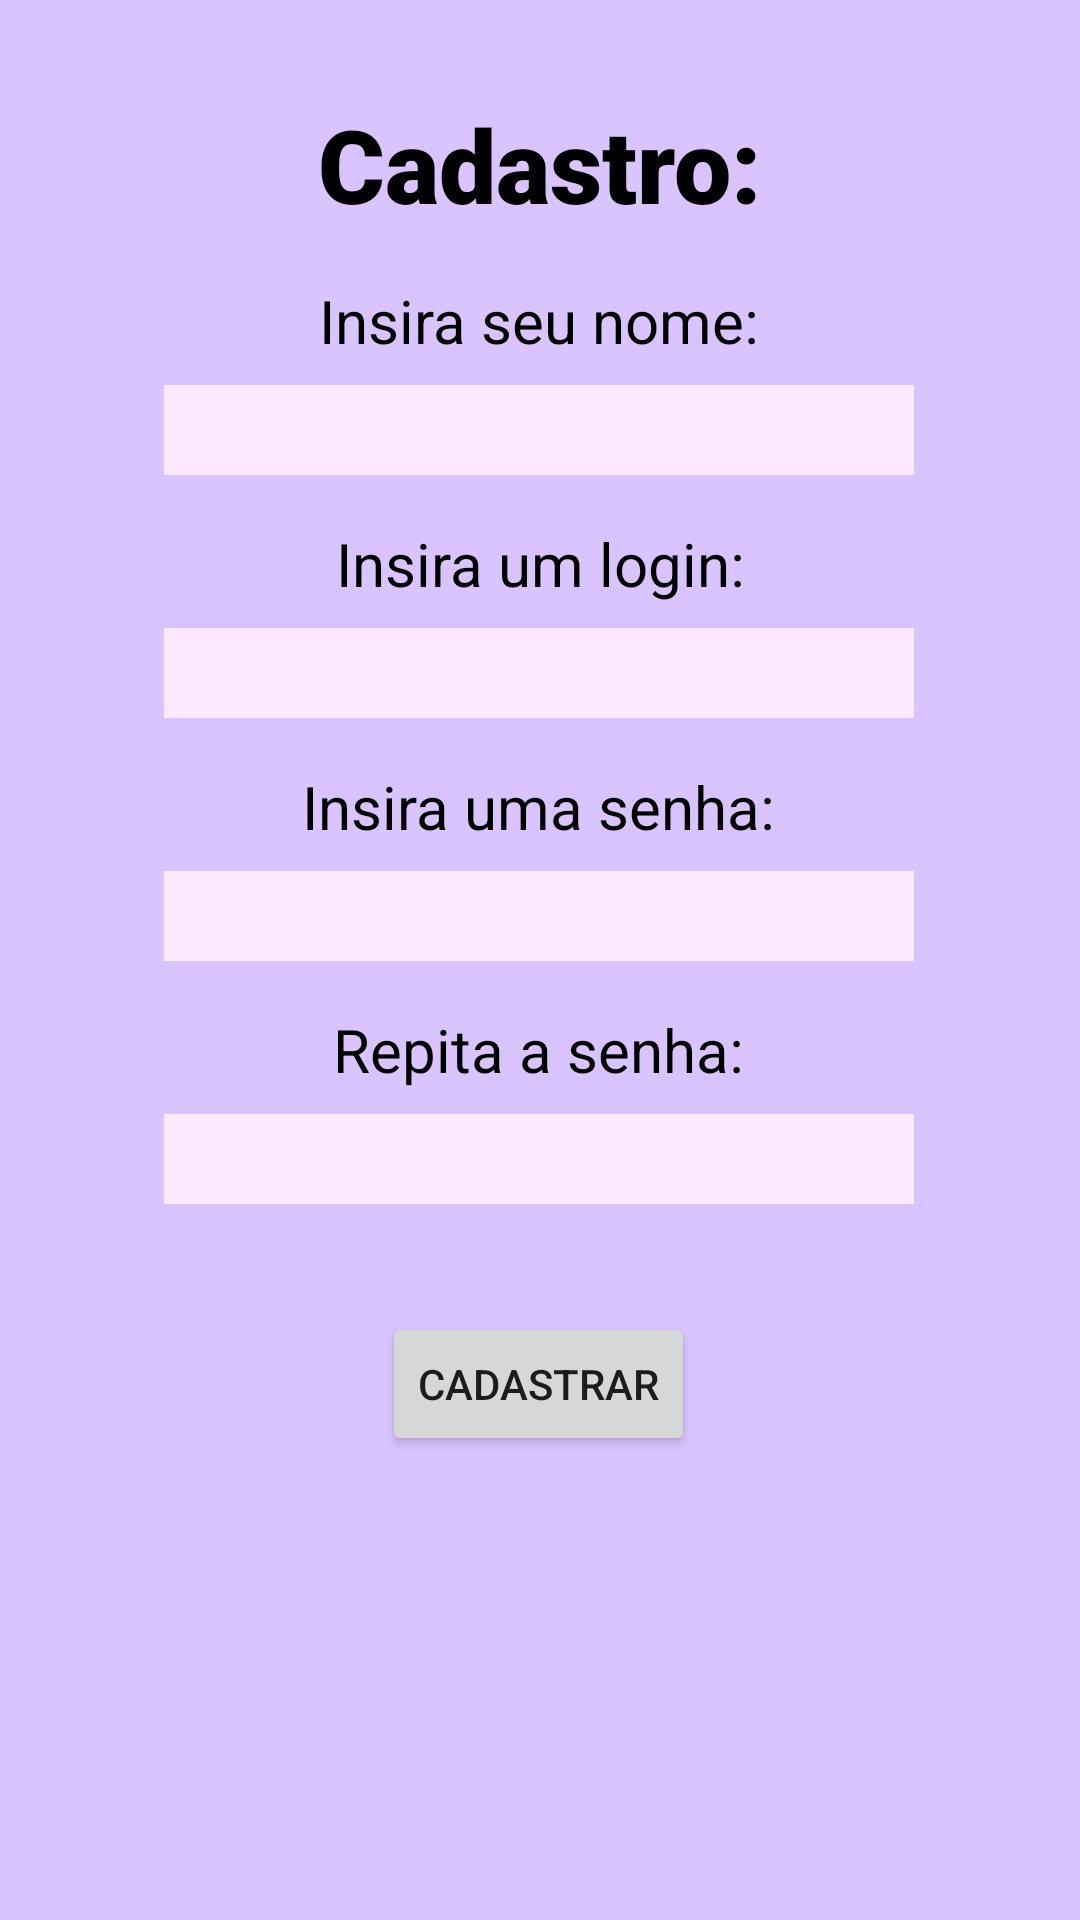

Produce the Android XML layout that renders to this screen, including the resource entries it uses.
<!-- AndroidManifest.xml: application theme Theme.AppComDBAtiv -->
<!-- res/layout/activity_sign_up.xml -->
<?xml version="1.0" encoding="utf-8"?>
<androidx.constraintlayout.widget.ConstraintLayout xmlns:android="http://schemas.android.com/apk/res/android"
    xmlns:app="http://schemas.android.com/apk/res-auto"
    xmlns:tools="http://schemas.android.com/tools"
    android:layout_width="match_parent"
    android:layout_height="match_parent"
    android:background="#DAC4FF">

    <TextView
        android:id="@+id/textView"
        android:layout_width="wrap_content"
        android:layout_height="wrap_content"
        android:layout_marginTop="32dp"
        android:fontFamily="sans-serif-black"
        android:text="Cadastro:"
        android:textColor="#000000"
        android:textSize="34sp"
        app:layout_constraintEnd_toEndOf="parent"
        app:layout_constraintStart_toStartOf="parent"
        app:layout_constraintTop_toTopOf="parent" />

    <TextView
        android:id="@+id/textView2"
        android:layout_width="wrap_content"
        android:layout_height="wrap_content"
        android:layout_marginTop="16dp"
        android:text="Insira seu nome:"
        android:textColor="#000000"
        android:textSize="20sp"
        app:layout_constraintEnd_toEndOf="parent"
        app:layout_constraintHorizontal_bias="0.498"
        app:layout_constraintStart_toStartOf="parent"
        app:layout_constraintTop_toBottomOf="@+id/textView" />

    <TextView
        android:id="@+id/textView7"
        android:layout_width="wrap_content"
        android:layout_height="wrap_content"
        android:layout_marginTop="16dp"
        android:text="Insira um login:"
        android:textColor="#000000"
        android:textSize="20sp"
        app:layout_constraintEnd_toEndOf="parent"
        app:layout_constraintStart_toStartOf="parent"
        app:layout_constraintTop_toBottomOf="@+id/name" />

    <TextView
        android:id="@+id/textView8"
        android:layout_width="wrap_content"
        android:layout_height="wrap_content"
        android:layout_marginTop="16dp"
        android:text="Insira uma senha:"
        android:textColor="#000000"
        android:textSize="20sp"
        app:layout_constraintEnd_toEndOf="parent"
        app:layout_constraintHorizontal_bias="0.498"
        app:layout_constraintStart_toStartOf="parent"
        app:layout_constraintTop_toBottomOf="@+id/loginRegist" />

    <TextView
        android:id="@+id/textView9"
        android:layout_width="wrap_content"
        android:layout_height="wrap_content"
        android:layout_marginTop="16dp"
        android:text="Repita a senha:"
        android:textColor="#000000"
        android:textSize="20sp"
        app:layout_constraintEnd_toEndOf="parent"
        app:layout_constraintHorizontal_bias="0.498"
        app:layout_constraintStart_toStartOf="parent"
        app:layout_constraintTop_toBottomOf="@+id/passwordRegist" />

    <EditText
        android:id="@+id/name"
        android:layout_width="wrap_content"
        android:layout_height="30dp"
        android:layout_marginTop="8dp"
        android:width="250dp"
        android:background="#999"
        android:backgroundTint="#FCE8FF"
        android:ems="10"
        android:fontFamily="sans-serif-light"
        android:hint=""
        android:inputType="text"
        android:textColor="#000000"
        app:layout_constraintEnd_toEndOf="parent"
        app:layout_constraintHorizontal_bias="0.497"
        app:layout_constraintStart_toStartOf="parent"
        app:layout_constraintTop_toBottomOf="@+id/textView2" />

    <EditText
        android:id="@+id/loginRegist"
        android:layout_width="wrap_content"
        android:layout_height="30dp"
        android:layout_marginTop="8dp"
        android:width="250dp"
        android:background="#999"
        android:backgroundTint="#FCE8FF"
        android:ems="10"
        android:fontFamily="sans-serif-light"
        android:hint=""
        android:inputType="text"
        android:textColor="#000000"
        app:layout_constraintEnd_toEndOf="parent"
        app:layout_constraintHorizontal_bias="0.496"
        app:layout_constraintStart_toStartOf="parent"
        app:layout_constraintTop_toBottomOf="@+id/textView7" />

    <EditText
        android:id="@+id/passwordRegist"
        android:layout_width="wrap_content"
        android:layout_height="30dp"
        android:layout_marginTop="8dp"
        android:width="250dp"
        android:background="#999"
        android:backgroundTint="#FCE8FF"
        android:ems="10"
        android:inputType="textPassword"
        app:layout_constraintEnd_toEndOf="parent"
        app:layout_constraintHorizontal_bias="0.497"
        app:layout_constraintStart_toStartOf="parent"
        app:layout_constraintTop_toBottomOf="@+id/textView8" />

    <EditText
        android:id="@+id/passwordConf"
        android:layout_width="wrap_content"
        android:layout_height="30dp"
        android:layout_marginTop="8dp"
        android:width="250dp"
        android:background="#999"
        android:backgroundTint="#FCE8FF"
        android:ems="10"
        android:inputType="textPassword"
        app:layout_constraintEnd_toEndOf="parent"
        app:layout_constraintHorizontal_bias="0.496"
        app:layout_constraintStart_toStartOf="parent"
        app:layout_constraintTop_toBottomOf="@+id/textView9" />

    <Button
        android:id="@+id/signup"
        android:layout_width="wrap_content"
        android:layout_height="wrap_content"
        android:layout_marginTop="36dp"
        android:onClick="onClickSignUp"
        android:text="Cadastrar"
        app:layout_constraintEnd_toEndOf="parent"
        app:layout_constraintHorizontal_bias="0.498"
        app:layout_constraintStart_toStartOf="parent"
        app:layout_constraintTop_toBottomOf="@+id/passwordConf" />

    <TextView
        android:id="@+id/warning"
        android:layout_width="wrap_content"
        android:layout_height="wrap_content"
        android:layout_marginTop="8dp"
        android:textColor="#DC1111"
        app:layout_constraintEnd_toEndOf="parent"
        app:layout_constraintStart_toStartOf="parent"
        app:layout_constraintTop_toBottomOf="@+id/passwordConf" />

</androidx.constraintlayout.widget.ConstraintLayout>
<!-- resources referenced by this layout -->
<resources>
  <style name="Theme.AppComDBAtiv" parent="Theme.MaterialComponents.DayNight.DarkActionBar">
          
          <item name="colorPrimary">@color/purple_500</item>
          <item name="colorPrimaryVariant">@color/purple_700</item>
          <item name="colorOnPrimary">@color/white</item>
          
          <item name="colorSecondary">@color/teal_200</item>
          <item name="colorSecondaryVariant">@color/teal_700</item>
          <item name="colorOnSecondary">@color/black</item>
          
          <item name="android:statusBarColor" tools:targetApi="l">?attr/colorPrimaryVariant</item>
          
      </style>
  <!-- not gathered from this repository: default colours our renderer supplied (Android Studio template values) -->
  <color name="purple_500">#FF6200EE</color>
  <color name="purple_700">#FF3700B3</color>
  <color name="teal_200">#FF03DAC5</color>
  <color name="teal_700">#FF018786</color>
  <color name="black">#FF000000</color>
  <color name="white">#FFFFFFFF</color>
</resources>
